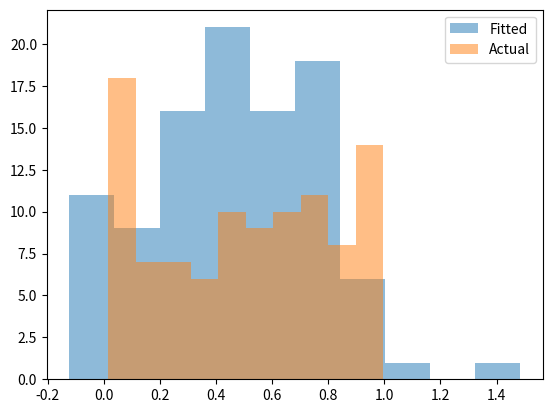

Write the Python code that produced this figure.
import scipy
import scipy.stats
import matplotlib
import matplotlib.pyplot as plt
import numpy as np

class Distribution(object):

    def __init__(self, dist_names_list=[]):
        self.dist_names = ['norm', 'lognorm', 'expon', 'chi2']
        self.dist_results = []
        self.params = {}

        self.DistributionName = ""
        self.PValue = 0
        self.Param = None

        self.isFitted = False

    def fit(self, y):
        self.dist_results = []
        self.params = {}
        for dist_name in self.dist_names:
            dist = getattr(scipy.stats, dist_name)
            param = dist.fit(y)

            self.params[dist_name] = param
            # Applying the Kolmogorov-Smirnov test
            D, p = scipy.stats.kstest(y, dist_name, args=param);
            self.dist_results.append((dist_name, p))
        # select the best fitted distribution
        sel_dist, p = (max(self.dist_results, key=lambda item: item[1]))
        # store the name of the best fit and its p value
        self.DistributionName = sel_dist
        self.PValue = p

        self.isFitted = True
        return self.DistributionName, self.PValue

    def random(self, n=1):
        if self.isFitted:
            dist_name = self.DistributionName
            param = self.params[dist_name]
            # initiate the scipy distribution
            dist = getattr(scipy.stats, dist_name)
            return dist.rvs(*param[:-2], loc=param[-2], scale=param[-1], size=n)
        else:
            raise ValueError('Must first run the Fit method.')

    def plot(self, y):
        x = self.random(n=len(y))
        plt.hist(x, alpha=0.5, label='Fitted')
        plt.hist(y, alpha=0.5, label='Actual')
        plt.legend(loc='upper right')
        plt.show()



if __name__ == '__main__':
    dist = Distribution()
    y = np.random.random_sample(100)
    dist.fit(y)
    print(dist.DistributionName)
    print(dist.PValue)
    dist.plot(y)

